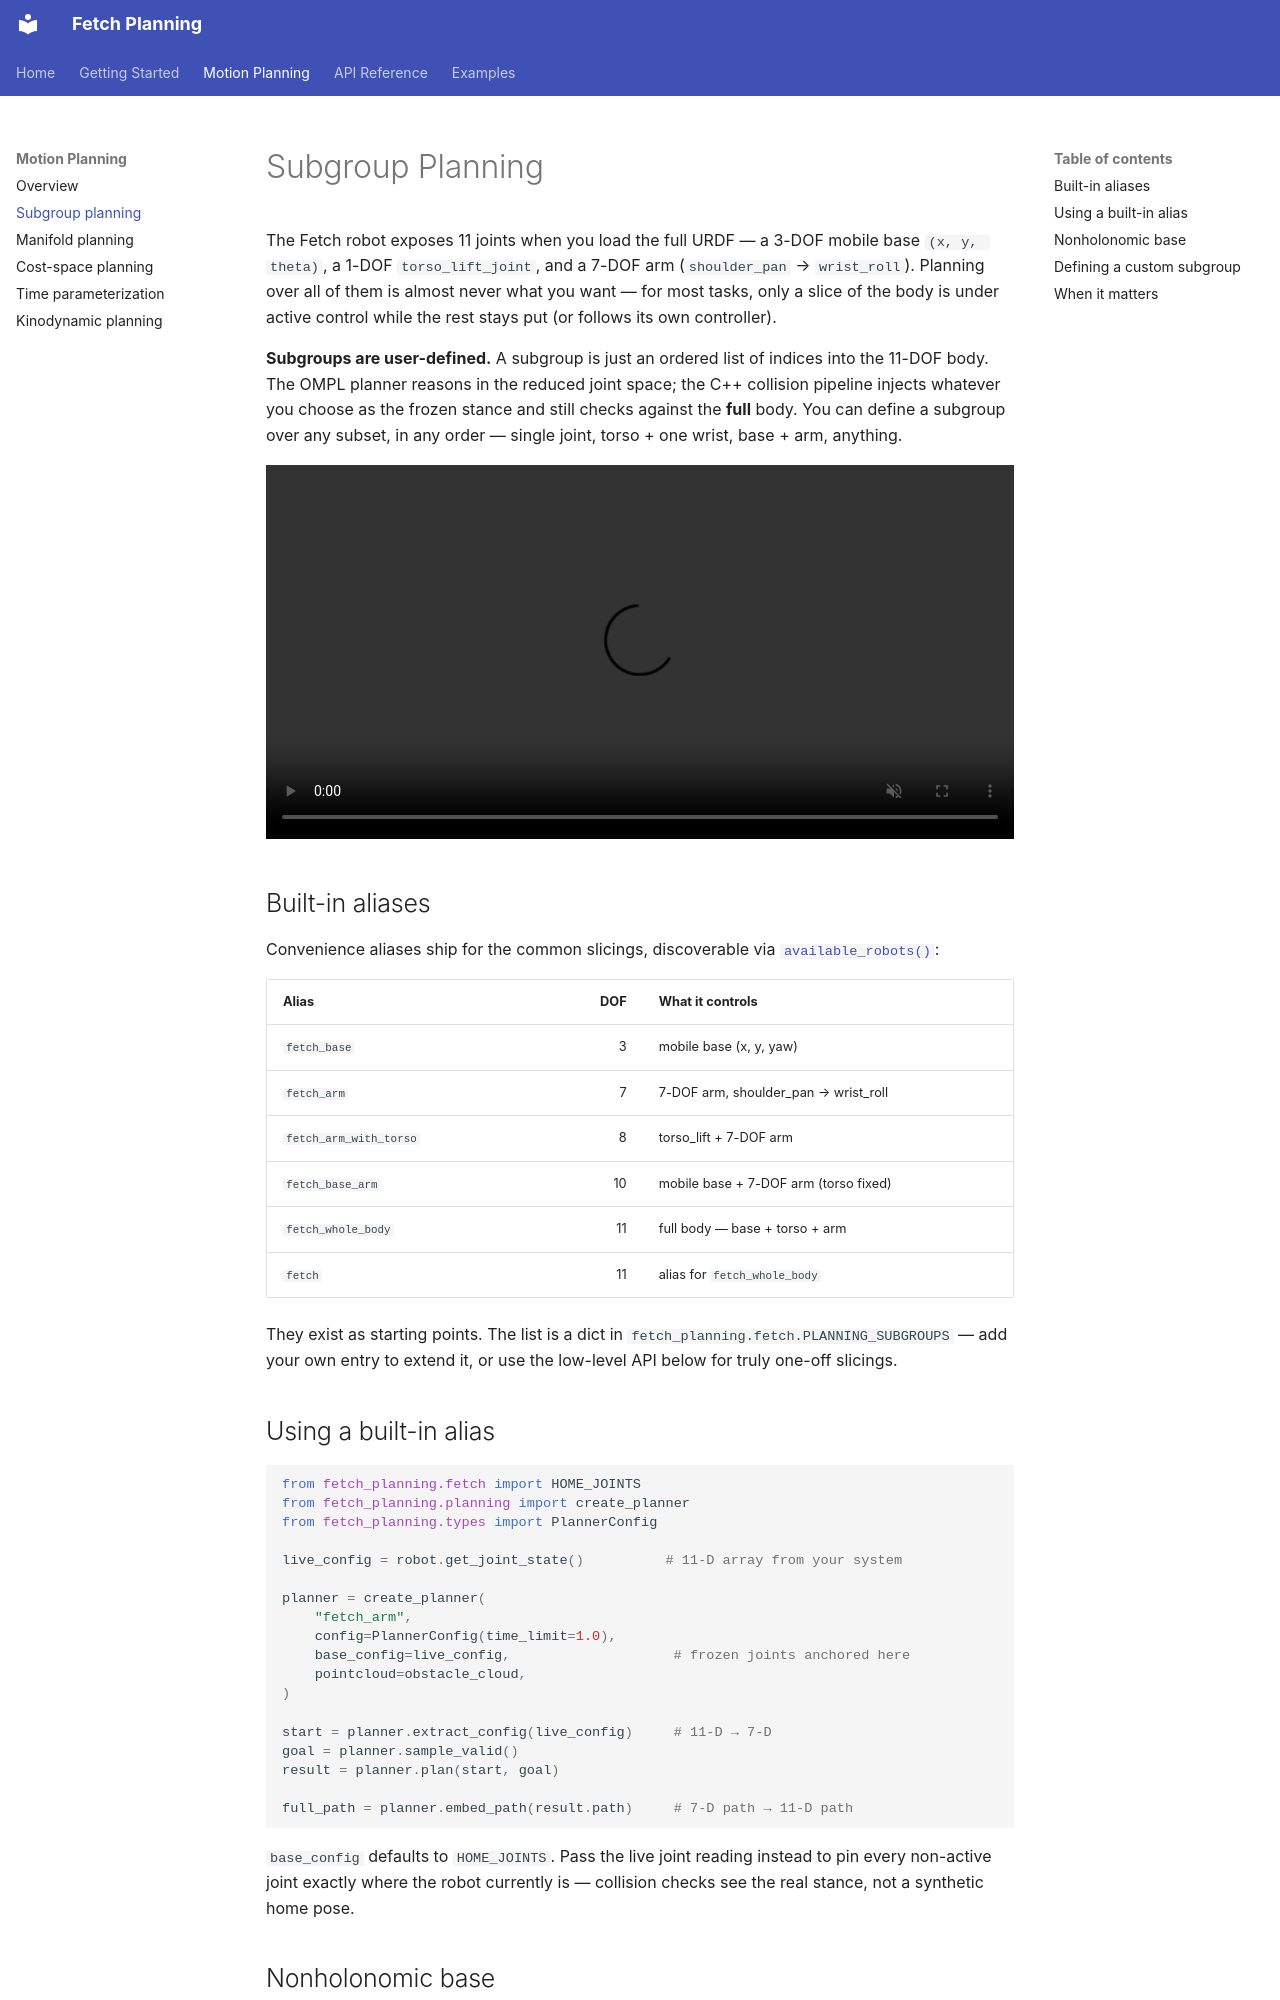

repository: H-tr/Fetch-Planning · page: planning/subgroup/index.html · generator: mkdocs

# Subgroup Planning

The Fetch robot exposes 11 joints when you load the full URDF — a
3-DOF mobile base `(x, y, theta)`, a 1-DOF `torso_lift_joint`, and a
7-DOF arm (`shoulder_pan` → `wrist_roll`). Planning over all of
them is almost never what you want — for most tasks, only a slice of
the body is under active control while the rest stays put (or
follows its own controller).

**Subgroups are user-defined.** A subgroup is just an ordered list
of indices into the 11-DOF body. The OMPL planner reasons in the
reduced joint space; the C++ collision pipeline injects whatever
you choose as the frozen stance and still checks against the
**full** body. You can define a subgroup over any subset, in any
order — single joint, torso + one wrist, base + arm, anything.

<video controls loop muted playsinline width="100%">
  <source src="../../assets/subgroup_planning.mp4" type="video/mp4">
</video>

## Built-in aliases

Convenience aliases ship for the common slicings, discoverable via
[`available_robots()`](../api/planning.md#fetch_planning.planning.motion_planner.available_robots):

| Alias | DOF | What it controls |
|---|---:|---|
| `fetch_base` | 3 | mobile base (x, y, yaw) |
| `fetch_arm` | 7 | 7-DOF arm, shoulder_pan → wrist_roll |
| `fetch_arm_with_torso` | 8 | torso_lift + 7-DOF arm |
| `fetch_base_arm` | 10 | mobile base + 7-DOF arm (torso fixed) |
| `fetch_whole_body` | 11 | full body — base + torso + arm |
| `fetch` | 11 | alias for `fetch_whole_body` |

They exist as starting points. The list is a dict in
`fetch_planning.fetch.PLANNING_SUBGROUPS` — add your own entry to
extend it, or use the low-level API below for truly one-off
slicings.

## Using a built-in alias

```python
from fetch_planning.fetch import HOME_JOINTS
from fetch_planning.planning import create_planner
from fetch_planning.types import PlannerConfig

live_config = robot.get_joint_state()          # 11-D array from your system

planner = create_planner(
    "fetch_arm",
    config=PlannerConfig(time_limit=1.0),
    base_config=live_config,                    # frozen joints anchored here
    pointcloud=obstacle_cloud,
)

start = planner.extract_config(live_config)     # 11-D → 7-D
goal = planner.sample_valid()
result = planner.plan(start, goal)

full_path = planner.embed_path(result.path)     # 7-D path → 11-D path
```

`base_config` defaults to `HOME_JOINTS`. Pass the live joint reading
instead to pin every non-active joint exactly where the robot
currently is — collision checks see the real stance, not a synthetic
home pose.
